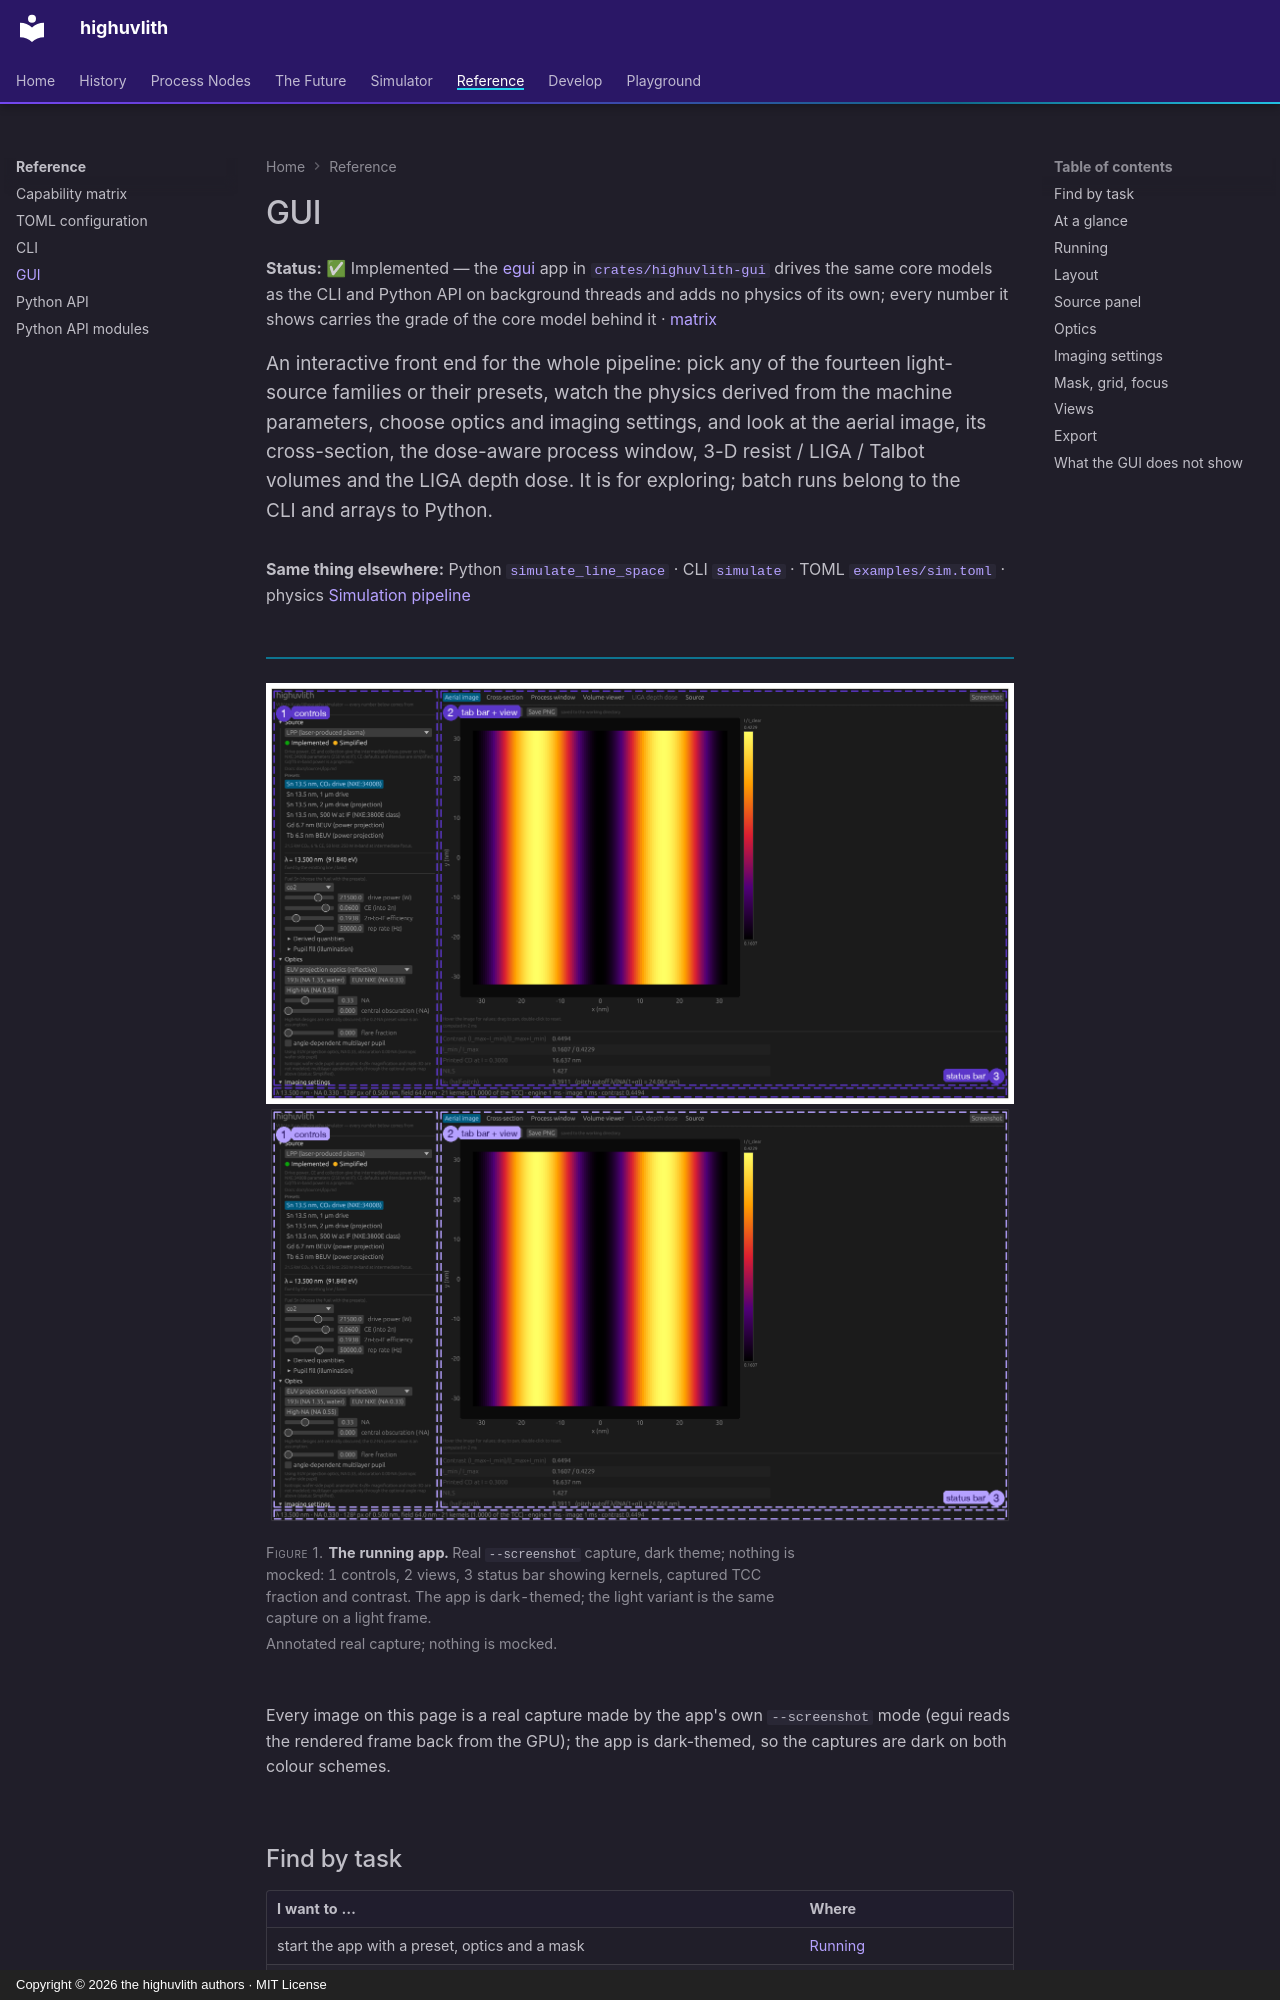

repository: sonoransun/highuvlith · page: gui/index.html · generator: mkdocs · copyright: Copyright © 2026 the highuvlith authors · MIT License

---
description: "The egui desktop app: real captures beside the views they show, the source panel with its fidelity badges, optics and imaging settings, and what the GUI does not show."
---

# GUI

**Status:** ✅ Implemented — the [egui](https://github.com/emilk/egui) app in [`crates/highuvlith-gui`](../crates/highuvlith-gui/src) drives the same core models as the CLI and Python API on background threads and adds no physics of its own; every number it shows carries the grade of the core model behind it · [matrix](capability-matrix.md#frontends-and-infrastructure)

<p class="huv-lead">An interactive front end for the whole pipeline: pick any of the fourteen light-source families or their presets, watch the physics derived from the machine parameters, choose optics and imaging settings, and look at the aerial image, its cross-section, the dose-aware process window, 3-D resist / LIGA / Talbot volumes and the LIGA depth dose. It is for exploring; batch runs belong to the CLI and arrays to Python.</p>

**Same thing elsewhere:** Python [`simulate_line_space`](python-api.md#quick-start) · CLI [`simulate`](cli.md#simulate) · TOML [`examples/sim.toml`](../examples/sim.toml) · physics [Simulation pipeline](pipeline.md)

<!-- gui-layout-annotated -> gui.md -->
<figure markdown="span">

![The running desktop app, dark theme, with three numbered overlays on the Aerial image view: 1 the Source, Optics and Imaging controls, 2 the tab bar and the EUV aerial image with its metrics, 3 the status bar reporting 21 kernels, the captured TCC fraction and the contrast 0.4494.](assets/images/gui/gui-layout-annotated-light.png#gh-light-mode-only)
![The running desktop app, dark theme, with three numbered overlays on the Aerial image view: 1 the Source, Optics and Imaging controls, 2 the tab bar and the EUV aerial image with its metrics, 3 the status bar reporting 21 kernels, the captured TCC fraction and the contrast 0.4494.](assets/images/gui/gui-layout-annotated-dark.png#gh-dark-mode-only)

<figcaption><strong>The running app.</strong> Real <code>--screenshot</code> capture, dark theme; nothing is mocked: 1 controls, 2 views, 3 status bar showing kernels, captured TCC fraction and contrast. The app is dark-themed; the light variant is the same capture on a light frame. <em>Annotated real capture; nothing is mocked.</em></figcaption>
</figure>

Every image on this page is a real capture made by the app's own `--screenshot` mode (egui reads the rendered frame back from the GPU); the app is dark-themed, so the captures are dark on both colour schemes.

## Find by task

| I want to … | Where |
|---|---|
| start the app with a preset, optics and a mask | [Running](#running) |
| know what each region of the window does | [Layout](#layout) |
| pick a source family and read its fidelity badge | [Source panel](#source-panel) |
| choose a lens, mirror optics or the multilayer pupil | [Optics](#optics) |
| switch defocus, vector or polychromatic imaging | [Imaging settings](#imaging-settings) |
| set the mask, grid and threshold | [Mask, grid, focus](#mask-grid-focus) |
| read a view (aerial, cross-section, process window, volumes, LIGA, source) | [Views](#views) |
| save an image | [Export](#export) |
| check what is not in the GUI | [What the GUI does not show](#what-the-gui-does-not-show) |
